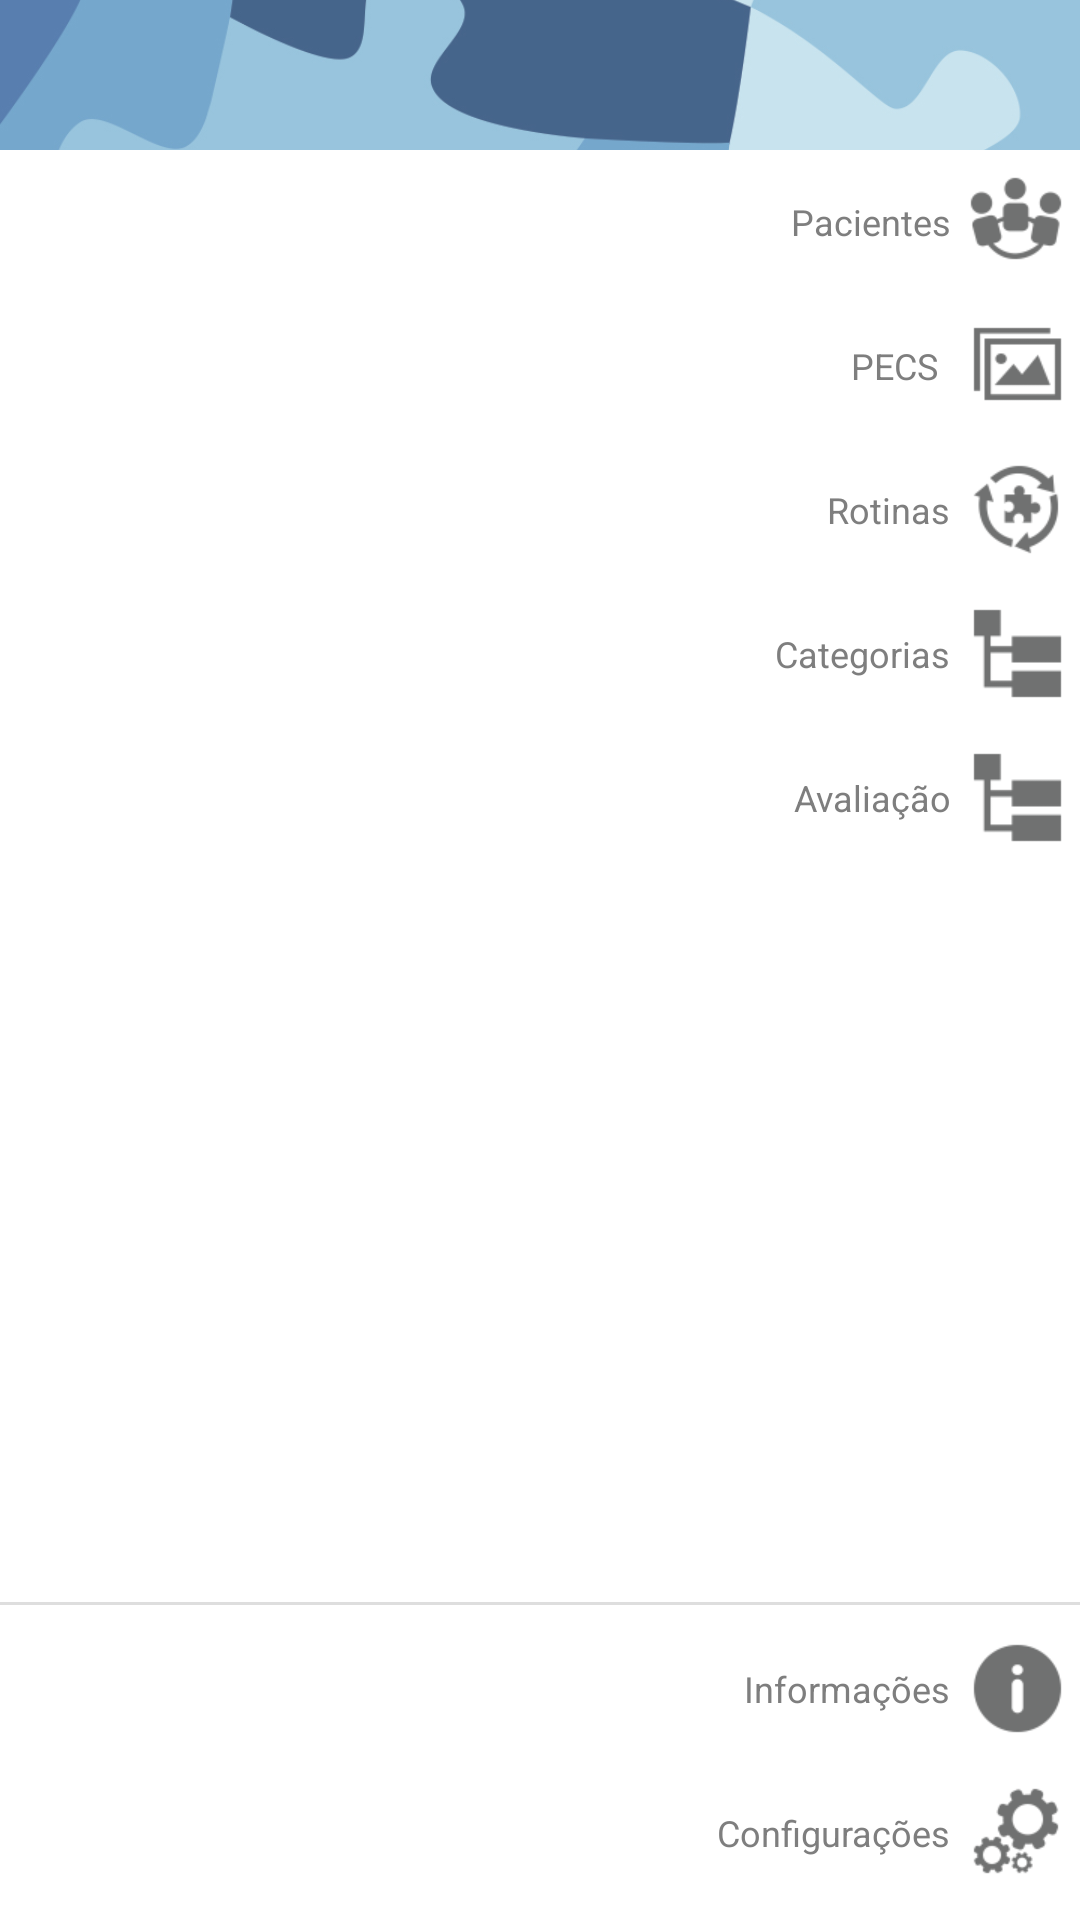

Here is an Android app screen rendered from its layout file. Give the layout XML and the strings, colors and styles it references.
<!-- AndroidManifest.xml: application theme AppTheme -->
<!-- res/layout/sidebar.xml -->
<?xml version="1.0" encoding="utf-8"?>
<RelativeLayout xmlns:android="http://schemas.android.com/apk/res/android"
    android:id="@+id/sidebar"
    android:layout_width="250dp"
    android:layout_height="fill_parent"
    android:layout_gravity="start"
    android:background="#ffffff"
    android:paddingLeft="0dp"
    android:paddingRight="0dp" >

    <RelativeLayout
        android:layout_width="match_parent"
        android:layout_height="wrap_content"
        android:layout_above="@+id/relativeLayout1" >

        <ScrollView
            android:id="@+id/scrollView1"
            android:layout_width="fill_parent"
            android:layout_height="fill_parent" >

            <LinearLayout
                android:layout_width="match_parent"
                android:layout_height="match_parent"
                android:orientation="vertical" >

                <RelativeLayout
                    android:layout_width="fill_parent"
                    android:layout_height="50dp"
                    android:gravity="center_vertical|center_horizontal" >

                    <ImageView
                        android:id="@+id/imageView1"
                        android:layout_width="fill_parent"
                        android:layout_height="wrap_content"
                        android:scaleType="centerCrop"
                        android:src="@drawable/bg_side_top_not_blur" />
                </RelativeLayout>

                <Button
                    android:id="@+id/btn_pacientes"
                    android:layout_width="fill_parent"
                    android:layout_height="wrap_content"
                    android:layout_marginTop="0dp"
                    android:background="@drawable/shape_button_sidebar"
                    android:drawableRight="@drawable/side_icon_pacientes"
                    android:gravity="right|center_vertical"
                    android:onClick="onOptionClicked"
                    android:text="@string/pacientes_cadastrados"
                    android:textColor="#7e7e7e"
                    android:drawablePadding="5dip"
                    android:layout_marginRight="10px"
                    android:textSize="12sp" />

                <Button
                    android:id="@+id/btn_pecs"
                    android:layout_width="fill_parent"
                    android:layout_height="wrap_content"
                    android:layout_marginTop="0dp"
                    android:background="@drawable/shape_button_sidebar"
                    android:drawableRight="@drawable/side_icon_pecs"
                    android:gravity="right|center_vertical"
                    android:onClick="onOptionClicked"
                    android:text="PECS   "
                    android:textColor="#7e7e7e"
                    android:layout_marginRight="10px"
                    android:textSize="12sp" />

                <Button
                    android:id="@+id/btn_rotinas"
                    android:layout_width="fill_parent"
                    android:layout_height="wrap_content"
                    android:layout_marginTop="0dp"
                    android:background="@drawable/shape_button_sidebar"
                    android:drawableRight="@drawable/side_icon_rotina"
                    android:gravity="right|center_vertical"
                    android:onClick="onOptionClicked"
                    android:text="@string/rotinas_str"
                    android:textColor="#7e7e7e"
                    android:drawablePadding="5dip"
                    android:layout_marginRight="10px"
                    android:textSize="12sp" />

                <Button
                    android:id="@+id/btn_categorias"
                    android:layout_width="fill_parent"
                    android:layout_height="wrap_content"
                    android:layout_marginTop="0dp"
                    android:background="@drawable/shape_button_sidebar"
                    android:drawableRight="@drawable/side_icon_categorias"
                    android:gravity="right|center_vertical"
                    android:onClick="onOptionClicked"
                    android:text="@string/categorias"
                    android:textColor="#7e7e7e"
                    android:drawablePadding="5dip"
                    android:layout_marginRight="10px"
                    android:textSize="12sp" />

                <Button
                    android:id="@+id/btn_avaliacao"
                    android:layout_width="fill_parent"
                    android:layout_height="wrap_content"
                    android:layout_marginTop="0dp"
                    android:background="@drawable/shape_button_sidebar"
                    android:drawableRight="@drawable/side_icon_categorias"
                    android:gravity="right|center_vertical"
                    android:onClick="onOptionClicked"
                    android:text="Avaliação"
                    android:textColor="#7e7e7e"
                    android:drawablePadding="5dip"
                    android:layout_marginRight="10px"
                    android:textSize="12sp" />
            </LinearLayout>
        </ScrollView>
    </RelativeLayout>

    <RelativeLayout
        android:layout_width="match_parent"
        android:layout_height="wrap_content"
        android:layout_alignParentBottom="true"
        android:layout_alignParentLeft="true"
        android:background="@drawable/shape_bg_bottom_side"
        android:gravity="bottom" >

        <LinearLayout
            android:layout_width="fill_parent"
            android:layout_height="wrap_content"
            android:orientation="vertical" >

            <Button
                android:id="@+id/btn_informacoes"
                android:layout_width="fill_parent"
                android:layout_height="wrap_content"
                android:layout_marginTop="0dp"
                android:background="@drawable/shape_button_sidebar"
                android:drawableRight="@drawable/side_icon_info"
                android:gravity="right|center_vertical"
                android:onClick="onOptionClicked"
                android:text="@string/inrormacoes_str"
                android:textColor="#7e7e7e"
                android:drawablePadding="5dip"
                android:layout_marginRight="10px"
                android:textSize="12sp" />

            <Button
                android:id="@+id/btn_config"
                android:layout_width="fill_parent"
                android:layout_height="wrap_content"
                android:layout_marginTop="0dp"
                android:background="@drawable/shape_button_sidebar"
                android:drawableRight="@drawable/side_icon_config"
                android:gravity="right|center_vertical"
                android:onClick="onOptionClicked"
                android:text="@string/configuracao"
                android:textColor="#7e7e7e"
                android:drawablePadding="5dip"
                android:layout_marginRight="10px"
                android:textSize="12sp" />
        </LinearLayout>
    </RelativeLayout>

</RelativeLayout>
<!-- resources referenced by this layout -->
<resources>
  <!-- drawable shape_bg_bottom_side (drawable) -->
  <?xml version="1.0" encoding="utf-8"?>
  <layer-list xmlns:android="http://schemas.android.com/apk/res/android">
      
      <item
          android:top="0dp"
          android:left="-6dp"
          android:right="-6dp"
          android:bottom="-6dp">
  
          <shape android:shape="rectangle">
              <solid android:color="#ffffff"/>
              <stroke
                  android:width="1dp"
                  android:color="#dedede"/>
              <padding 
                  android:top="5dp" 
                  android:bottom="5dp" 
                  android:left="0dp" 
                  android:right="0dp"/>
          </shape>
          
      </item>
  </layer-list>
  <!-- drawable shape_button_sidebar (drawable) -->
  <?xml version="1.0" encoding="utf-8"?>
  <layer-list xmlns:android="http://schemas.android.com/apk/res/android">
      
      <item
          android:top="-6dp"
          android:left="-6dp"
          android:right="-6dp"
          android:bottom="0dp">
  
          <shape android:shape="rectangle">
              <solid android:color="#ffffff"/>
              <stroke
                  android:width="0dp"
                  android:color="#ffffff"/>
              <padding 
                  android:top="5dp" 
                  android:bottom="5dp" 
                  android:left="10dp" 
                  android:right="0dp"/>
          </shape>
          
      </item>
  </layer-list>
  <string name="categorias">Categorias</string>
  <string name="configuracao">Configurações</string>
  <string name="inrormacoes_str">Informações</string>
  <string name="pacientes_cadastrados">Pacientes</string>
  <string name="rotinas_str">Rotinas</string>
  <style name="PopupMenu.Example" parent="@android:style/Widget.Holo.Light.ListPopupWindow">
          <item name="android:popupBackground">@drawable/menu_dropdown_panel_example</item>	
      </style>
  <style name="DropDownListView.Example" parent="@android:style/Widget.Holo.Light.ListView.DropDown">
          <item name="android:listSelector">@drawable/selectable_background_example</item>
      </style>
  <style name="ActionBarTabStyle.Example" parent="@android:style/Widget.Holo.Light.ActionBar.TabView">
          <item name="android:background">@drawable/tab_indicator_ab_example</item>
      </style>
  <style name="DropDownNav.Example" parent="@android:style/Widget.Holo.Light.Spinner">
          <item name="android:background">@drawable/spinner_background_ab_example</item>
          <item name="android:popupBackground">@drawable/menu_dropdown_panel_example</item>
          <item name="android:dropDownSelector">@drawable/selectable_background_example</item>
      </style>
  <style name="ActionBar.Solid.Example" parent="@android:style/Widget.Holo.Light.ActionBar.Solid">
          <item name="android:background">@drawable/ab_solid_example</item>
          <item name="android:backgroundStacked">@drawable/ab_stacked_solid_example</item>
          <item name="android:backgroundSplit">@drawable/ab_bottom_solid_example</item>
          <item name="android:progressBarStyle">@style/ProgressBar.Example</item>
          <item name="android:titleTextStyle">@style/myTheme.ActionBar.Text</item>
      </style>
  <color name="blue_light">#5f87cc</color>
  <style name="ActionButton.CloseMode.Example" parent="@android:style/Widget.Holo.Light.ActionButton.CloseMode">
          <item name="android:background">@drawable/btn_cab_done_example</item>
      </style>
  <color name="White">#FFFFFF</color>
  <style name="ProgressBar.Example" parent="@android:style/Widget.Holo.Light.ProgressBar.Horizontal">
          <item name="android:progressDrawable">@drawable/progress_horizontal_example</item>
      </style>
  <style name="myTheme.ActionBar.Text" parent="@android:style/TextAppearance">
          <item name="android:textColor">@color/White</item>
      </style>
</resources>
